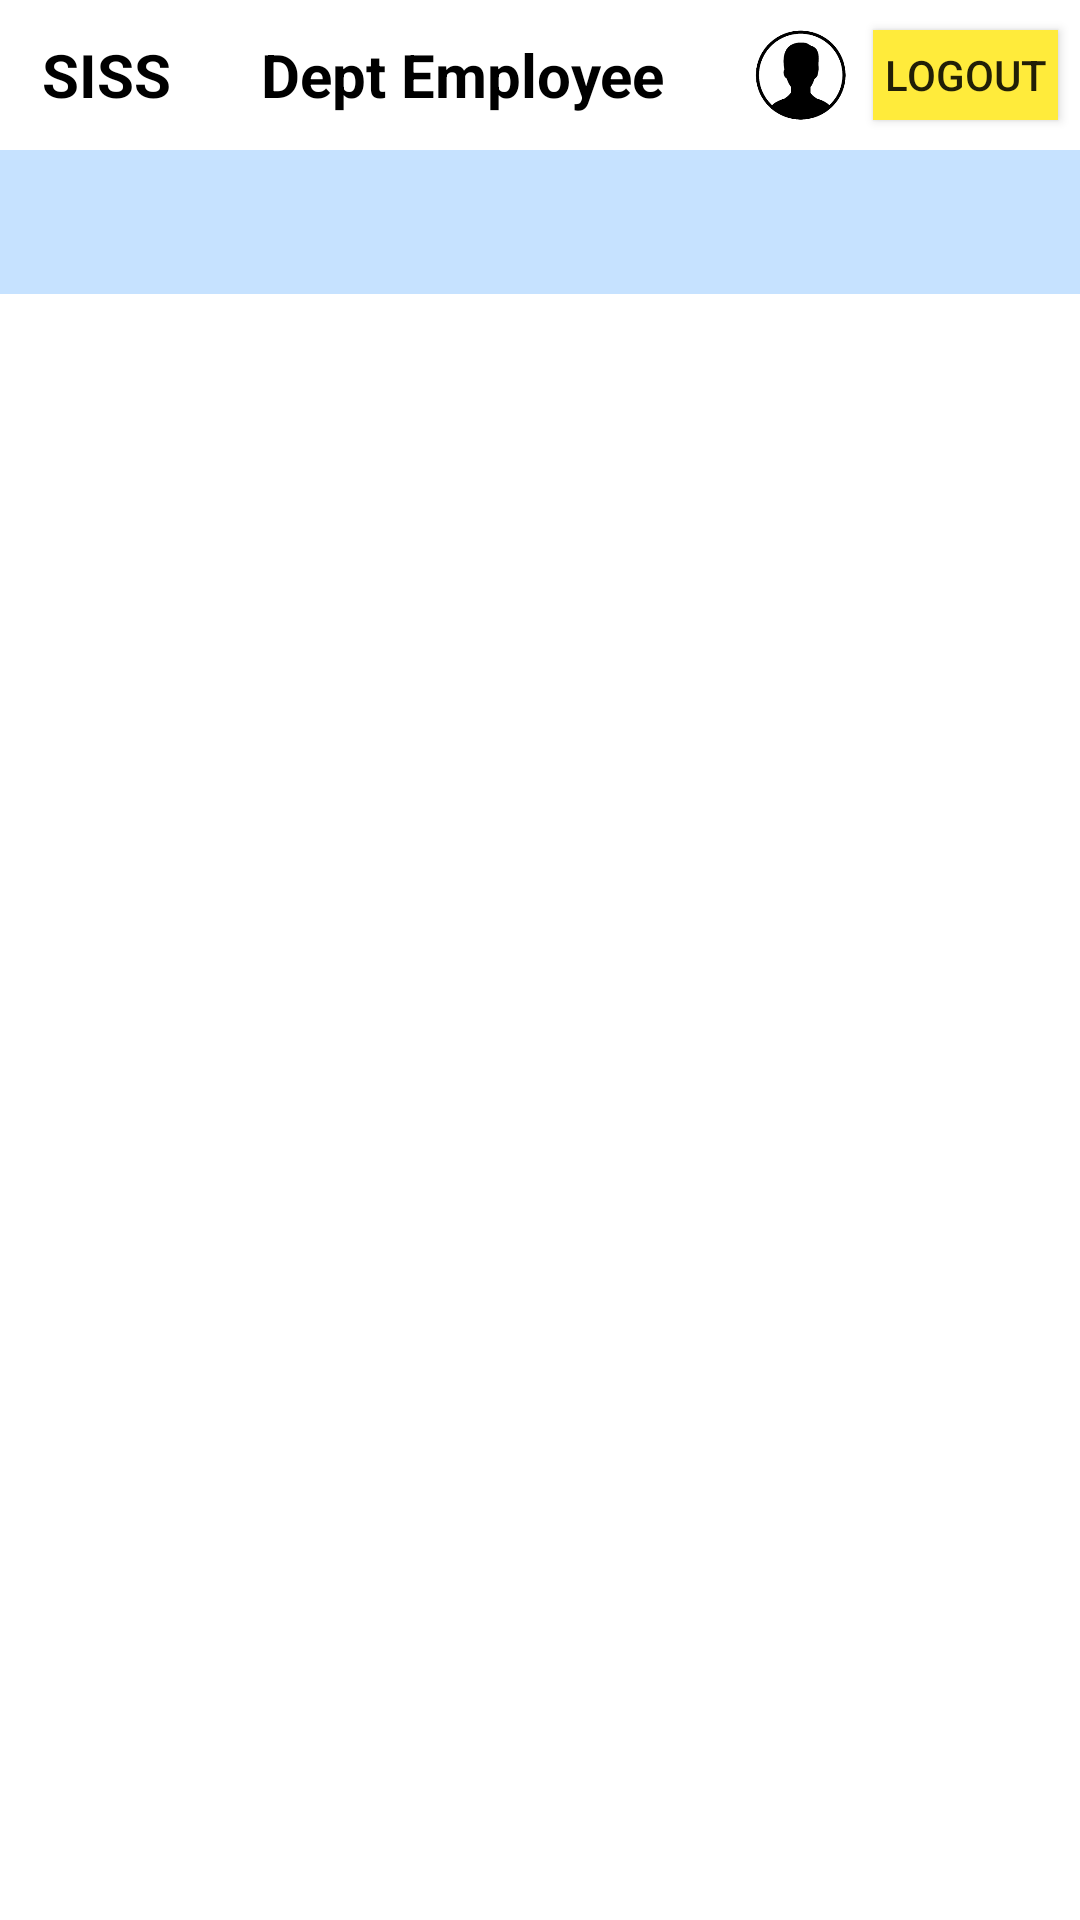

The Android layout XML behind this screen, and the referenced resources:
<!-- AndroidManifest.xml: application theme AppTheme -->
<!-- res/layout/activity_dashboard.xml -->
<?xml version="1.0" encoding="utf-8"?>
<androidx.constraintlayout.widget.ConstraintLayout xmlns:android="http://schemas.android.com/apk/res/android"
    xmlns:app="http://schemas.android.com/apk/res-auto"
    xmlns:tools="http://schemas.android.com/tools"
    android:layout_width="match_parent"
    android:layout_height="match_parent"
    android:background="#FFF"
    tools:context=".EmployeeDashboard">

    <com.google.android.material.appbar.AppBarLayout
        android:id="@+id/tabbar"
        android:layout_width="match_parent"
        android:layout_height="wrap_content"
        android:background="#FFF"
        android:elevation="0dp"
        android:gravity="center"

        app:layout_constraintEnd_toEndOf="parent"
        app:layout_constraintHorizontal_bias="0.0"
        app:layout_constraintStart_toStartOf="parent"
        app:layout_constraintTop_toTopOf="parent">

        <LinearLayout
            android:layout_width="match_parent"
            android:layout_height="50dp"
            android:orientation="horizontal"
        >
            <Space
                android:layout_width="0dp"
                android:layout_height="match_parent"
                android:layout_weight="0.20"/>
            <TextView
                android:layout_width="wrap_content"
                android:layout_height="wrap_content"
                android:layout_gravity="center_vertical"
                android:layout_weight="0.1"
                android:text="SISS      Dept Employee"
                android:textColor="#000"
                android:textSize="20dp"
                android:textStyle="bold"/>
            <Space
                android:layout_width="0dp"
                android:layout_height="match_parent"
                android:layout_weight="0.30"/>

            <ImageView
                android:id="@+id/avatar"
                android:layout_width="20dp"
                android:layout_height="40dp"
                android:layout_gravity="center_vertical"
                android:layout_weight="0.20"
                android:background="#FFF"
                app:srcCompat="@drawable/avatar"
            />
            <Space
                android:layout_width="0dp"
                android:layout_height="match_parent"
                android:layout_weight="0.1"/>
            <Button
                android:id="@+id/logout"
                android:layout_width="40dp"
                android:layout_height="30dp"
                android:layout_gravity="center_vertical"
                android:layout_weight="0.30"
                android:background="@color/bright"
                android:text="Logout"/>
            <Space
                android:layout_width="0dp"
                android:layout_height="match_parent"
                android:layout_weight="0.1"/>
        </LinearLayout>
    </com.google.android.material.appbar.AppBarLayout>


    <com.google.android.material.tabs.TabLayout
        android:id="@+id/tabLayout"
        android:layout_width="match_parent"
        android:layout_height="wrap_content"
        android:background="@color/lightblue"
        app:layout_constraintTop_toBottomOf="@+id/tabbar"
        tools:layout_editor_absoluteX="41dp"></com.google.android.material.tabs.TabLayout>


    <androidx.viewpager.widget.ViewPager
        android:id="@+id/viewpage"
        android:layout_width="match_parent"
        android:layout_height="0dp"
        app:layout_constraintBottom_toBottomOf="parent"
        app:layout_constraintEnd_toEndOf="parent"
        app:layout_constraintHorizontal_bias="0"
        app:layout_constraintStart_toStartOf="parent"
        app:layout_constraintTop_toBottomOf="@+id/tabLayout"></androidx.viewpager.widget.ViewPager>

</androidx.constraintlayout.widget.ConstraintLayout>
<!-- resources referenced by this layout -->
<resources>
  <color name="bright">#FFEB3B</color>
  <color name="lightblue">#c6e2ff</color>
  <!-- drawable avatar: png bitmap (drawable, 3410 bytes) -->
  <style name="AppTheme" parent="Theme.AppCompat.Light.NoActionBar">
          
          <item name="colorPrimary">@color/colorPrimary</item>
          <item name="colorPrimaryDark">@color/colorPrimaryDark</item>
          <item name="colorAccent">@color/colorAccent</item>
  
          <item name="sublimePickerStyle">@style/SPDefaultImpl</item>
      </style>
  <color name="colorPrimary">#008577</color>
  <color name="colorPrimaryDark">#00574B</color>
  <color name="colorAccent">#D81B60</color>
  <style name="SPDefaultImpl" parent="SublimePickerStyleLight">
          <item name="colorAccent">#FF0000</item>
          <item name="colorPrimaryDark">#FF0000</item>
          <item name="colorPrimary">#FF0000</item>
          <item name="android:textColorPrimary">#212121</item>
          <item name="android:textColorSecondary">#727272</item>
          <item name="android:textColorPrimaryInverse">#FFFFFF</item>
      </style>
</resources>
